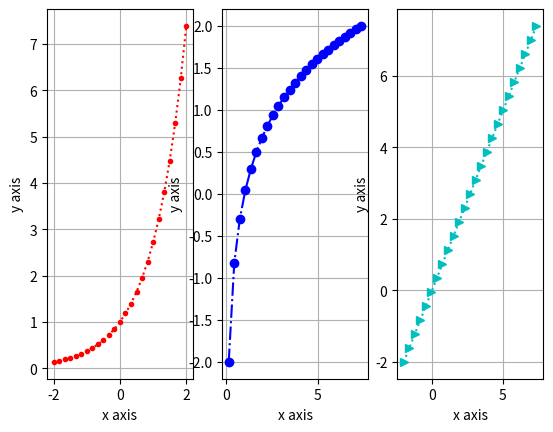

Recreate this plot in Python.
import matplotlib.pyplot as plt
import numpy as np

x = np.linspace(-2, 2, 25)
func1 = plt.subplot(1,3,1)
func1.plot(x, np.exp(x), ':r.')
plt.xlabel('x axis')
plt.ylabel('y axis')
func1.grid(True)

x = np.linspace(np.exp(-2), np.exp(2), 25)
func2 = plt.subplot(1,3,2)
func2.plot(x, np.log(x), '-.bo')
plt.xlabel('x axis')
plt.ylabel('y axis')
func2.grid(True)

x = np.linspace(-2, np.exp(2), 25)
func3 = plt.subplot(1,3,3)
func3.plot(x, x, ':c>')
plt.xlabel('x axis')
plt.ylabel('y axis')
func3.grid(True)

plt.show()